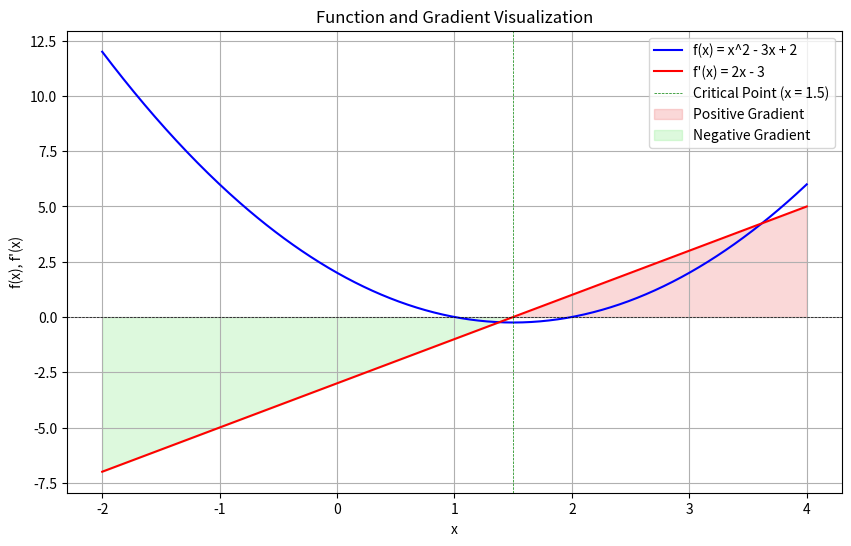

The matplotlib source for this figure:
import numpy as np
import matplotlib.pyplot as plt

def f(x):
    return x**2 - 3*x + 2

def f_prime(x):
    return 2*x - 3

x = np.linspace(-2, 4, 400)
y = f(x)
gradient = f_prime(x)

plt.figure(figsize=(10, 6))
plt.plot(x, y, label='f(x) = x^2 - 3x + 2', color='blue')
plt.plot(x, gradient, label="f'(x) = 2x - 3", color='red')
plt.axhline(0, color='black', linewidth=0.5, linestyle='--')
plt.axvline(1.5, color='green', linewidth=0.5, linestyle='--', label='Critical Point (x = 1.5)')
plt.fill_between(x, gradient, where=(gradient > 0), interpolate=True, color='lightcoral', alpha=0.3, label='Positive Gradient')
plt.fill_between(x, gradient, where=(gradient < 0), interpolate=True, color='lightgreen', alpha=0.3, label='Negative Gradient')
plt.xlabel('x')
plt.ylabel('f(x), f\'(x)')
plt.title('Function and Gradient Visualization')
plt.legend()
plt.grid()
plt.savefig('function_and_gradient.png')
plt.show()
